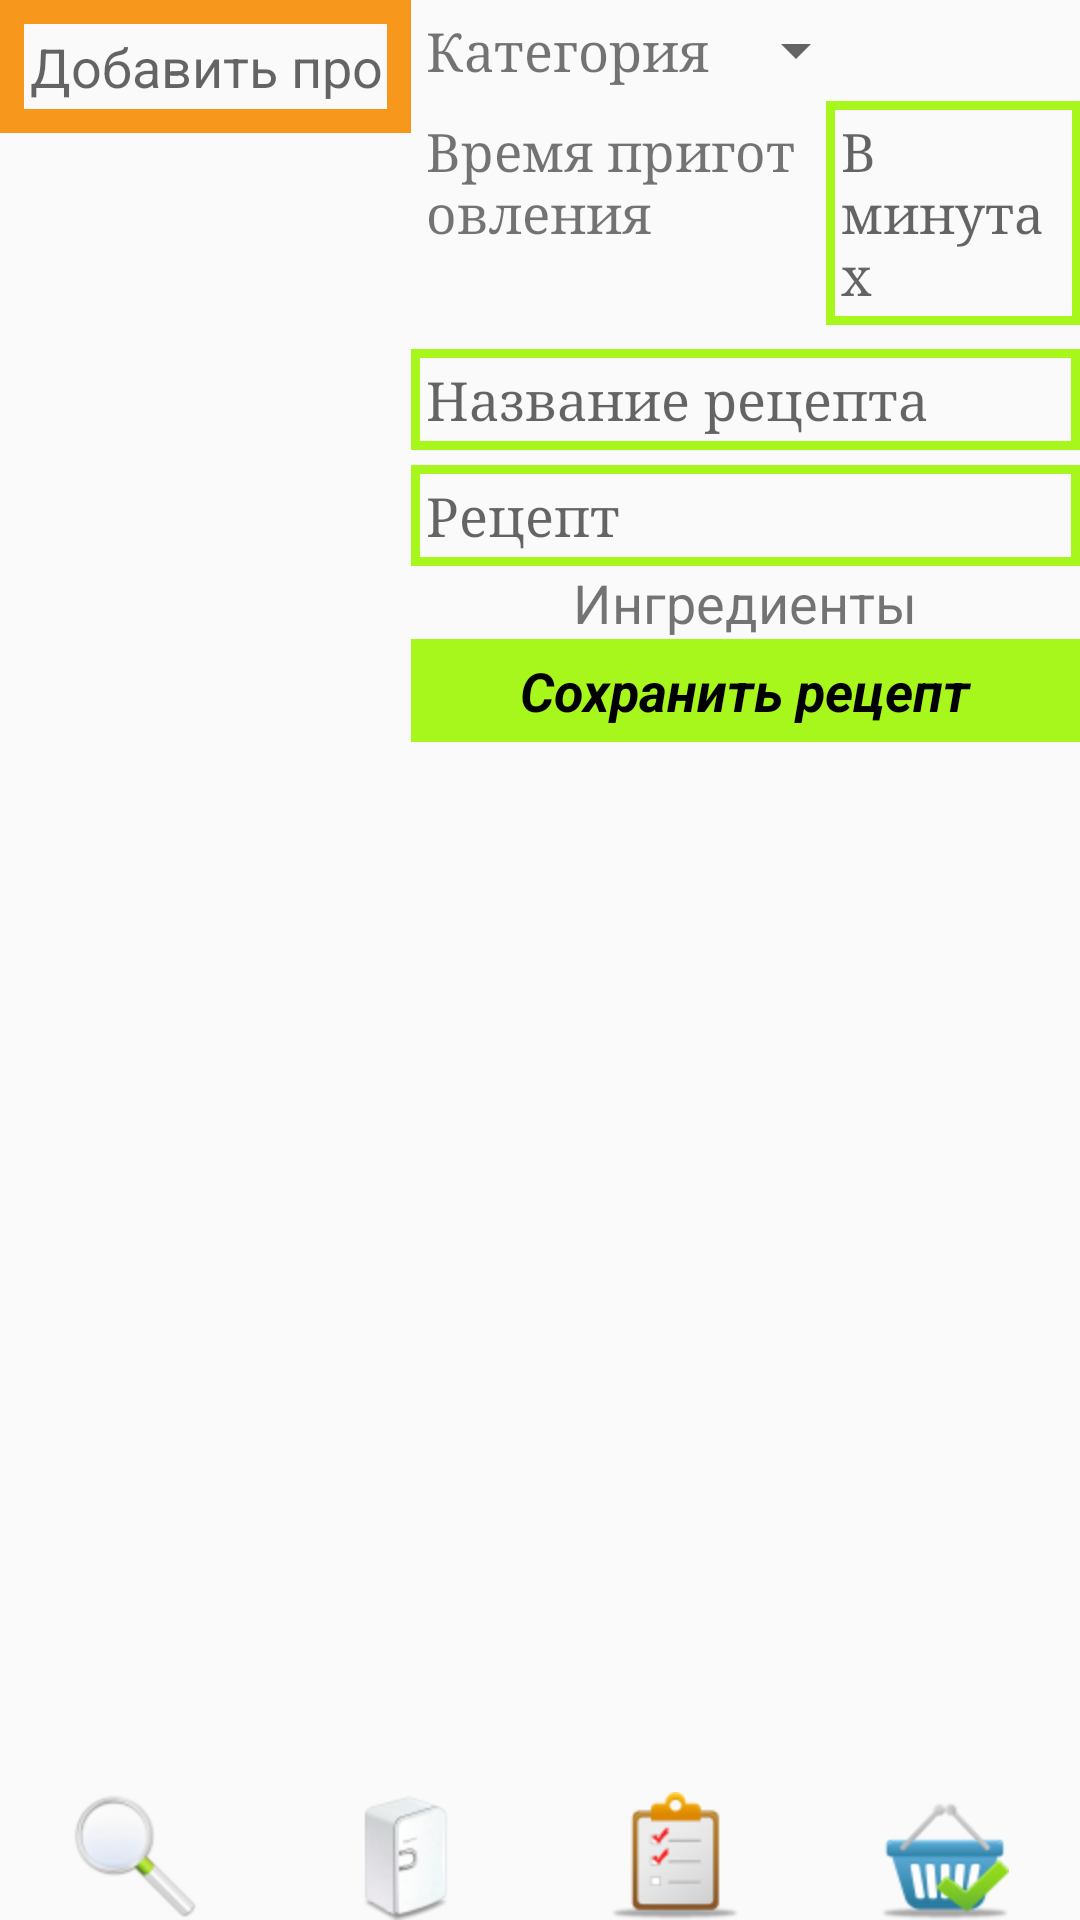

Layout XML and referenced resources for this Android screen:
<!-- AndroidManifest.xml: application theme AppTheme -->
<!-- res/layout/activity_add_recipe.xml -->
<?xml version="1.0" encoding="utf-8"?>
<LinearLayout xmlns:android="http://schemas.android.com/apk/res/android"
    xmlns:tools="http://schemas.android.com/tools"
    xmlns:app="http://schemas.android.com/apk/res-auto"
    android:layout_width="match_parent"
    android:layout_height="match_parent"
    android:orientation="vertical">

    <LinearLayout
        android:layout_width="match_parent"
        android:layout_height="match_parent"
        android:layout_weight="0.08"
        android:orientation="horizontal"
        android:weightSum="1">

        <LinearLayout
            android:layout_width="match_parent"
            android:layout_height="match_parent"
            android:layout_weight="0.62"
            android:orientation="vertical">

            <EditText
                android:id="@+id/edit_name_recipe_product"
                android:layout_width="match_parent"
                android:layout_height="wrap_content"
                android:background="@drawable/edit_name_product_style"
                android:ems="10"
                android:hint="@string/add_product"
                android:inputType="textPersonName"
                android:padding="@dimen/edit_text_padding"
                android:textSize="@dimen/text_size" />

            <TextView
                android:id="@+id/back_to_list_recipe_products"
                android:layout_width="match_parent"
                android:layout_height="0dp"
                android:background="@android:color/darker_gray"
                android:clickable="true"
                android:drawableLeft="@android:drawable/ic_menu_revert"
                android:gravity="center_horizontal"
                android:textSize="@dimen/text_size" />

            <ListView
                android:id="@+id/list_recipe_products"
                android:layout_width="match_parent"
                android:layout_height="match_parent"
                android:clickable="true" />
        </LinearLayout>
        <ScrollView
            android:layout_weight="0.38"
            android:layout_width="match_parent"
            android:layout_height="wrap_content">
        <LinearLayout
            android:layout_width="match_parent"
            android:layout_height="match_parent"
            android:orientation="vertical">

            <LinearLayout
                android:layout_width="match_parent"
                android:layout_height="wrap_content"
                android:orientation="horizontal"
                android:weightSum="2">

                <TextView
                    android:layout_width="wrap_content"
                    android:layout_height="match_parent"
                    android:fontFamily="serif"
                    android:padding="@dimen/pad"
                    android:text="@string/category"
                    android:textSize="@dimen/text_size" />

                <Spinner
                    android:id="@+id/sp_recipe_categories"
                    android:layout_width="wrap_content"
                    android:layout_height="match_parent"
                    android:fontFamily="serif"
                    android:textSize="@dimen/text_size" />
            </LinearLayout>

            <LinearLayout
                android:layout_width="match_parent"
                android:layout_height="wrap_content"
                android:orientation="horizontal"
                android:paddingBottom="@dimen/padding"
                android:weightSum="2">

                <TextView
                    android:layout_width="match_parent"
                    android:layout_height="match_parent"
                    android:layout_weight="0.76"
                    android:fontFamily="serif"
                    android:padding="@dimen/pad"
                    android:text="@string/time"
                    android:textSize="17.5sp" />

                <EditText
                    android:id="@+id/edit_recipe_time"
                    android:layout_width="match_parent"
                    android:layout_height="wrap_content"
                    android:layout_weight="1.24"
                    android:background="@drawable/edit_recipe_style"
                    android:fontFamily="serif"
                    android:hint="@string/in_minutes"
                    android:padding="@dimen/pad"
                    android:textSize="17.5sp" />
            </LinearLayout>

            <LinearLayout
                android:layout_width="match_parent"
                android:layout_height="wrap_content"
                android:orientation="vertical"
                android:weightSum="3">

                <EditText
                    android:id="@+id/edit_recipe_name"
                    android:layout_width="match_parent"
                    android:layout_height="match_parent"
                    android:layout_marginBottom="@dimen/pad"
                    android:background="@drawable/edit_recipe_style"
                    android:fontFamily="serif"
                    android:hint="@string/name_recipe"
                    android:paddingBottom="@dimen/pad"
                    android:paddingLeft="@dimen/pad"
                    android:paddingRight="@dimen/pad"
                    android:paddingTop="@dimen/pad"
                    android:textSize="@dimen/text_size" />

                <EditText
                    android:id="@+id/edit_recipe_instruction"
                    android:layout_width="match_parent"
                    android:layout_height="wrap_content"
                    android:background="@drawable/edit_recipe_style"
                    android:fontFamily="serif"
                    android:hint="@string/recipe"
                    android:paddingBottom="@dimen/pad"
                    android:paddingLeft="@dimen/pad"
                    android:paddingRight="@dimen/pad"
                    android:paddingTop="@dimen/pad"
                    android:textSize="@dimen/text_size" />

                <TextView
                    android:layout_width="match_parent"
                    android:layout_height="wrap_content"
                    android:gravity="center"
                    android:text="@string/ingredients"
                    android:textSize="@dimen/text_size" />
            </LinearLayout>

            <LinearLayout
                android:layout_width="match_parent"
                android:layout_height="match_parent"
                android:layout_weight="1.4"
                android:orientation="vertical">

                <ListView
                    android:id="@+id/list_recipe_ingredients"
                    android:layout_width="match_parent"
                    android:layout_height="match_parent"
                    android:layout_weight="1"
                    android:clickable="true"
                    android:fontFamily="serif" />

                <TextView
                    android:id="@+id/btn_save_recipe"
                    android:layout_width="match_parent"
                    android:layout_height="wrap_content"
                    android:background="@color/colorLightGreen"
                    android:gravity="center"
                    android:padding="@dimen/pad"
                    android:text="@string/save_recipe"
                    android:textColor="@color/colorBlack"
                    android:textSize="@dimen/text_size"
                    android:textStyle="bold|italic" />
            </LinearLayout>
        </LinearLayout>
        </ScrollView>
    </LinearLayout>

    <LinearLayout
        android:layout_width="match_parent"
        android:layout_height="wrap_content"
        android:orientation="horizontal">

        <ImageButton
            android:id="@+id/btn_add_recipe_list_recipes"
            android:layout_width="match_parent"
            android:layout_height="match_parent"
            android:layout_weight="1"
            android:background="@null"
            android:clickable="true"
            app:srcCompat="@mipmap/search" />

        <ImageButton
            android:id="@+id/btn_add_recipe_fridge"
            android:layout_width="match_parent"
            android:layout_height="match_parent"
            android:layout_weight="1"
            android:background="@null"
            android:clickable="true"
            app:srcCompat="@mipmap/fridge" />
        <ImageButton
            android:layout_width="match_parent"
            android:layout_height="match_parent"
            android:layout_weight="1"
            app:srcCompat="@mipmap/list"
            android:background="@null" />
        <ImageButton
            android:id="@+id/btn_add_recipe_basket"
            android:layout_width="match_parent"
            android:layout_height="match_parent"
            android:layout_weight="1"
            android:background="@null"
            android:clickable="true"
            app:srcCompat="@mipmap/basket" />
    </LinearLayout>
</LinearLayout>
<!-- resources referenced by this layout -->
<resources>
  <color name="colorBlack">#000000</color>
  <color name="colorLightGreen">#a7f71c</color>
  <dimen name="edit_text_padding">10dp</dimen>
  <dimen name="pad">5dp</dimen>
  <dimen name="padding">8dp</dimen>
  <dimen name="text_size">18sp</dimen>
  <!-- drawable edit_name_product_style (drawable) -->
  <shape xmlns:android="http://schemas.android.com/apk/res/android"
      android:shape="rectangle">
      <stroke android:width="8dp"
          android:color="@color/colorOrange"/>
  </shape>
  <!-- drawable edit_recipe_style (drawable) -->
  <shape xmlns:android="http://schemas.android.com/apk/res/android"
      android:shape="rectangle">
      <stroke android:width="3dp"
          android:color="@color/colorLightGreen"/>
  </shape>
  <!-- mipmap basket: png bitmap (mipmap-hdpi, 3932 bytes) -->
  <!-- mipmap fridge: png bitmap (mipmap-hdpi, 4258 bytes) -->
  <!-- mipmap list: png bitmap (mipmap-hdpi, 2550 bytes) -->
  <!-- mipmap search: png bitmap (mipmap-hdpi, 4187 bytes) -->
  <string name="add_product">Добавить продукт</string>
  <string name="category">Категория</string>
  <string name="in_minutes">В минутах</string>
  <string name="ingredients">Ингредиенты</string>
  <string name="name_recipe">Название рецепта</string>
  <string name="recipe">Рецепт</string>
  <string name="save_recipe">Сохранить рецепт</string>
  <string name="time">Время приготовления</string>
  <style name="AppTheme" parent="Theme.AppCompat.Light.DarkActionBar">
          
          <item name="colorPrimary">@color/colorPrimary</item>
          <item name="colorPrimaryDark">@color/colorPrimaryDark</item>
          <item name="colorAccent">@color/colorAccent</item>
      </style>
  <color name="colorOrange">#f7981c</color>
  <color name="colorPrimary">#3F51B5</color>
  <color name="colorPrimaryDark">#303F9F</color>
  <color name="colorAccent">#001eff</color>
</resources>
